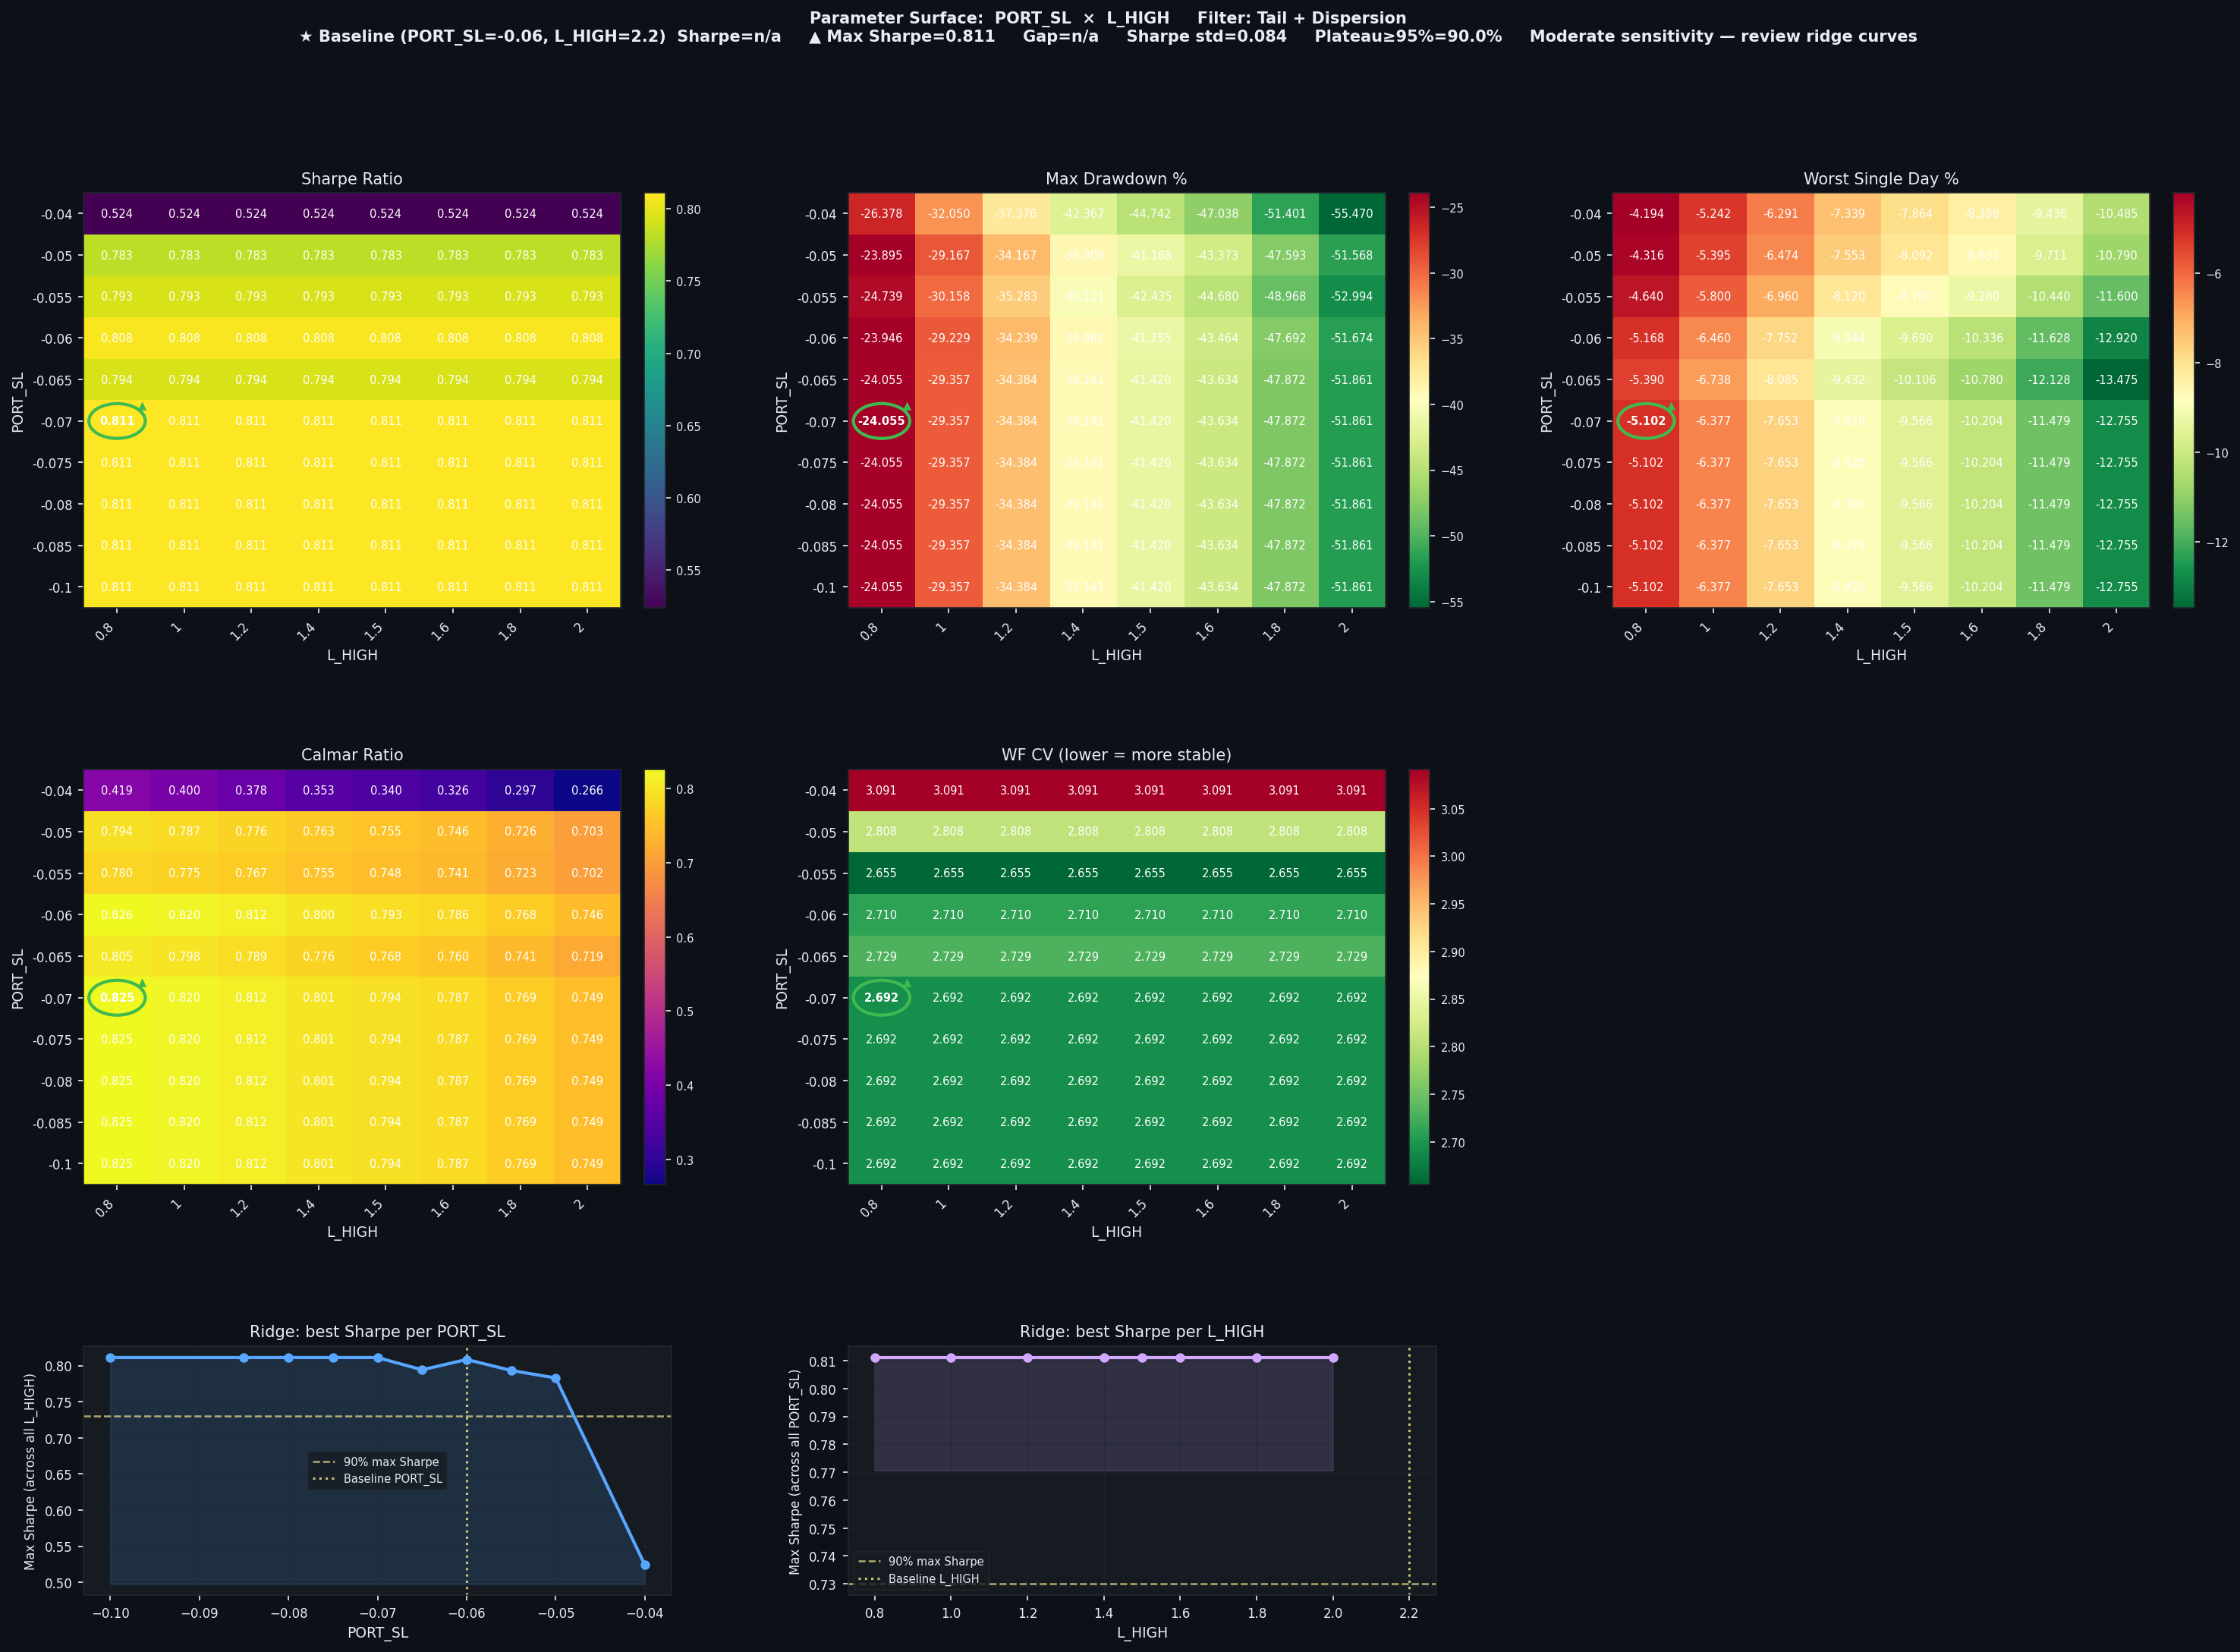

Data behind this chart, as committed beside it:
PORT_SL, L_HIGH, Sharpe, CAGR%, MaxDD%, Worst1D%, Calmar, WF_CV, baseline
-0.04, 0.8, 0.5241, 11.06, -26.38, -4.194, 0.419, 3.091, False
-0.04, 1.0, 0.5241, 12.81, -32.05, -5.242, 0.4, 3.091, False
-0.04, 1.2, 0.5241, 14.11, -37.38, -6.291, 0.378, 3.091, False
-0.04, 1.4, 0.5241, 14.95, -42.37, -7.339, 0.353, 3.091, False
-0.04, 1.5, 0.5241, 15.2, -44.74, -7.864, 0.34, 3.091, False
-0.04, 1.6, 0.5241, 15.34, -47.04, -8.388, 0.326, 3.091, False
-0.04, 1.8, 0.5241, 15.26, -51.4, -9.436, 0.297, 3.091, False
-0.04, 2.0, 0.5241, 14.73, -55.47, -10.48, 0.266, 3.091, False
-0.05, 0.8, 0.7828, 18.98, -23.89, -4.316, 0.794, 2.808, False
-0.05, 1.0, 0.7828, 22.95, -29.17, -5.395, 0.787, 2.808, False
-0.05, 1.2, 0.7828, 26.53, -34.17, -6.474, 0.776, 2.808, False
-0.05, 1.4, 0.7828, 29.67, -38.9, -7.553, 0.763, 2.808, False
-0.05, 1.5, 0.7828, 31.08, -41.17, -8.092, 0.755, 2.808, False
-0.05, 1.6, 0.7828, 32.36, -43.37, -8.632, 0.746, 2.808, False
-0.05, 1.8, 0.7828, 34.56, -47.59, -9.711, 0.726, 2.808, False
-0.05, 2.0, 0.7828, 36.26, -51.57, -10.79, 0.703, 2.808, False
-0.055, 0.8, 0.7932, 19.31, -24.74, -4.64, 0.78, 2.655, False
-0.055, 1.0, 0.7932, 23.37, -30.16, -5.8, 0.775, 2.655, False
-0.055, 1.2, 0.7932, 27.05, -35.28, -6.96, 0.767, 2.655, False
-0.055, 1.4, 0.7932, 30.3, -40.12, -8.12, 0.755, 2.655, False
-0.055, 1.5, 0.7932, 31.75, -42.44, -8.7, 0.748, 2.655, False
-0.055, 1.6, 0.7932, 33.09, -44.68, -9.28, 0.741, 2.655, False
-0.055, 1.8, 0.7932, 35.4, -48.97, -10.44, 0.723, 2.655, False
-0.055, 2.0, 0.7932, 37.2, -52.99, -11.6, 0.702, 2.655, False
-0.06, 0.8, 0.8084, 19.77, -23.95, -5.168, 0.826, 2.71, False
-0.06, 1.0, 0.8084, 23.98, -29.23, -6.46, 0.82, 2.71, False
-0.06, 1.2, 0.8084, 27.8, -34.24, -7.752, 0.812, 2.71, False
-0.06, 1.4, 0.8084, 31.2, -38.98, -9.044, 0.8, 2.71, False
-0.06, 1.5, 0.8084, 32.73, -41.26, -9.69, 0.793, 2.71, False
-0.06, 1.6, 0.8084, 34.15, -43.46, -10.34, 0.786, 2.71, False
-0.06, 1.8, 0.8084, 36.61, -47.69, -11.63, 0.768, 2.71, False
-0.06, 2.0, 0.8084, 38.57, -51.67, -12.92, 0.746, 2.71, False
-0.065, 0.8, 0.7941, 19.36, -24.05, -5.39, 0.805, 2.729, False
-0.065, 1.0, 0.7941, 23.43, -29.36, -6.738, 0.798, 2.729, False
-0.065, 1.2, 0.7941, 27.12, -34.38, -8.085, 0.789, 2.729, False
-0.065, 1.4, 0.7941, 30.37, -39.14, -9.432, 0.776, 2.729, False
-0.065, 1.5, 0.7941, 31.83, -41.42, -10.11, 0.768, 2.729, False
-0.065, 1.6, 0.7941, 33.17, -43.63, -10.78, 0.76, 2.729, False
-0.065, 1.8, 0.7941, 35.48, -47.87, -12.13, 0.741, 2.729, False
-0.065, 2.0, 0.7941, 37.27, -51.86, -13.47, 0.719, 2.729, False
-0.07, 0.8, 0.8111, 19.85, -24.05, -5.102, 0.825, 2.692, False
-0.07, 1.0, 0.8111, 24.08, -29.36, -6.377, 0.82, 2.692, False
-0.07, 1.2, 0.8111, 27.93, -34.38, -7.653, 0.812, 2.692, False
-0.07, 1.4, 0.8111, 31.36, -39.14, -8.928, 0.801, 2.692, False
-0.07, 1.5, 0.8111, 32.9, -41.42, -9.566, 0.794, 2.692, False
-0.07, 1.6, 0.8111, 34.33, -43.63, -10.2, 0.787, 2.692, False
-0.07, 1.8, 0.8111, 36.83, -47.87, -11.48, 0.769, 2.692, False
-0.07, 2.0, 0.8111, 38.82, -51.86, -12.76, 0.749, 2.692, False
-0.075, 0.8, 0.8111, 19.85, -24.05, -5.102, 0.825, 2.692, False
-0.075, 1.0, 0.8111, 24.08, -29.36, -6.377, 0.82, 2.692, False
-0.075, 1.2, 0.8111, 27.93, -34.38, -7.653, 0.812, 2.692, False
-0.075, 1.4, 0.8111, 31.36, -39.14, -8.928, 0.801, 2.692, False
-0.075, 1.5, 0.8111, 32.9, -41.42, -9.566, 0.794, 2.692, False
-0.075, 1.6, 0.8111, 34.33, -43.63, -10.2, 0.787, 2.692, False
-0.075, 1.8, 0.8111, 36.83, -47.87, -11.48, 0.769, 2.692, False
-0.075, 2.0, 0.8111, 38.82, -51.86, -12.76, 0.749, 2.692, False
-0.08, 0.8, 0.8111, 19.85, -24.05, -5.102, 0.825, 2.692, False
-0.08, 1.0, 0.8111, 24.08, -29.36, -6.377, 0.82, 2.692, False
-0.08, 1.2, 0.8111, 27.93, -34.38, -7.653, 0.812, 2.692, False
-0.08, 1.4, 0.8111, 31.36, -39.14, -8.928, 0.801, 2.692, False
... 20 more rows
